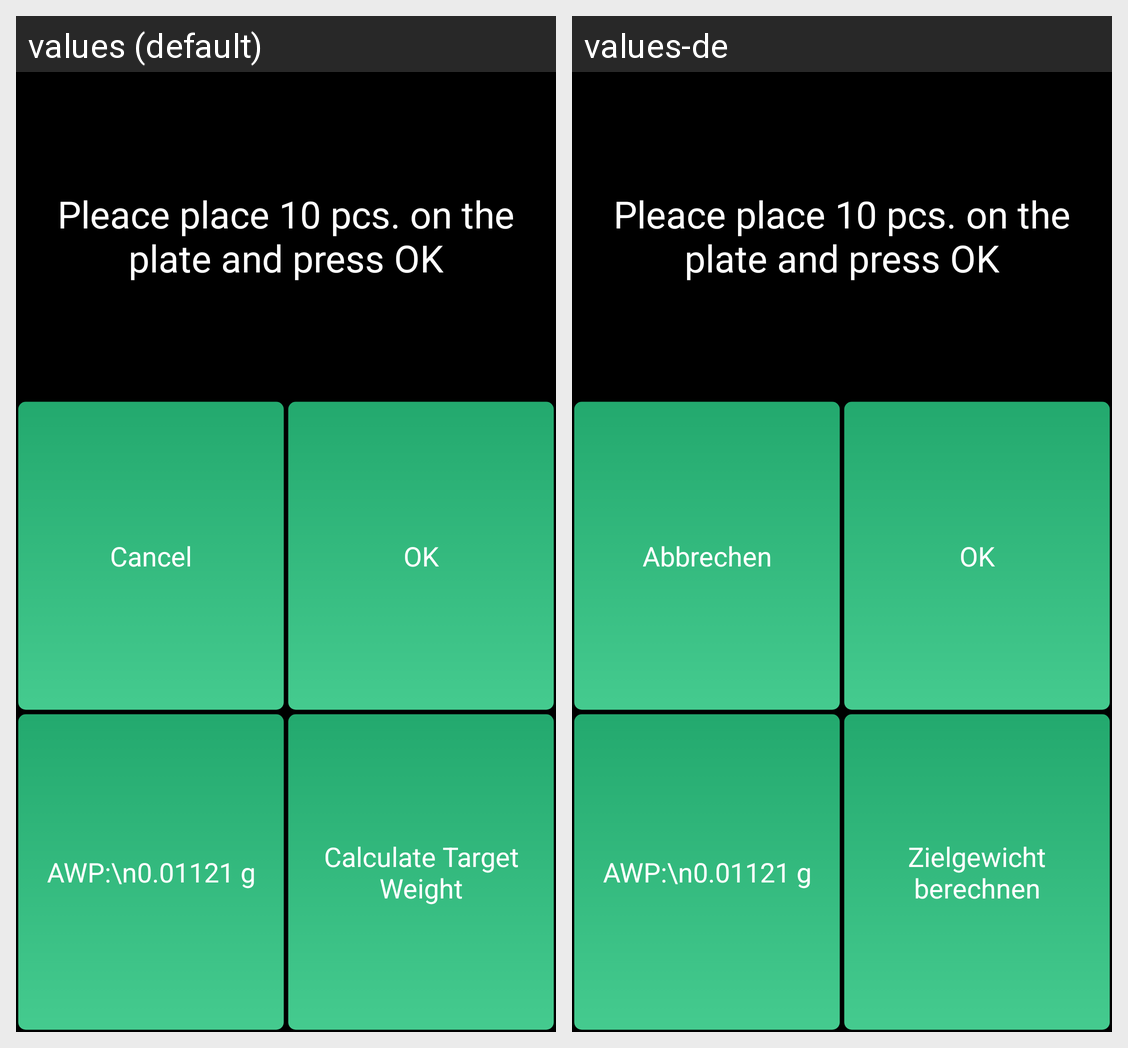

Strings drawn on this Android screen and how each of the app's shown locales translates them:
Android screen res/layout/menu_application_fragment_settings_filling.xml rendered under 2 locales, left to right: values (default), values-de. Device: Nexus 5 (rendered at 1080×1920; each locale shown at half size, 540×960, under a caption strip naming it); theme android:Theme.Black.NoTitleBar.Fullscreen.
Strings drawn on this screen, with the default value and each locale's value (text and hints the layout hard-codes, and strings that could not be matched under every locale, appear in the picture but are not listed):

cancel
  values: Cancel
  values-de: Abbrechen

calculate_target_weight
  values: Calculate Target Weight
  values-de: Zielgewicht berechnen
